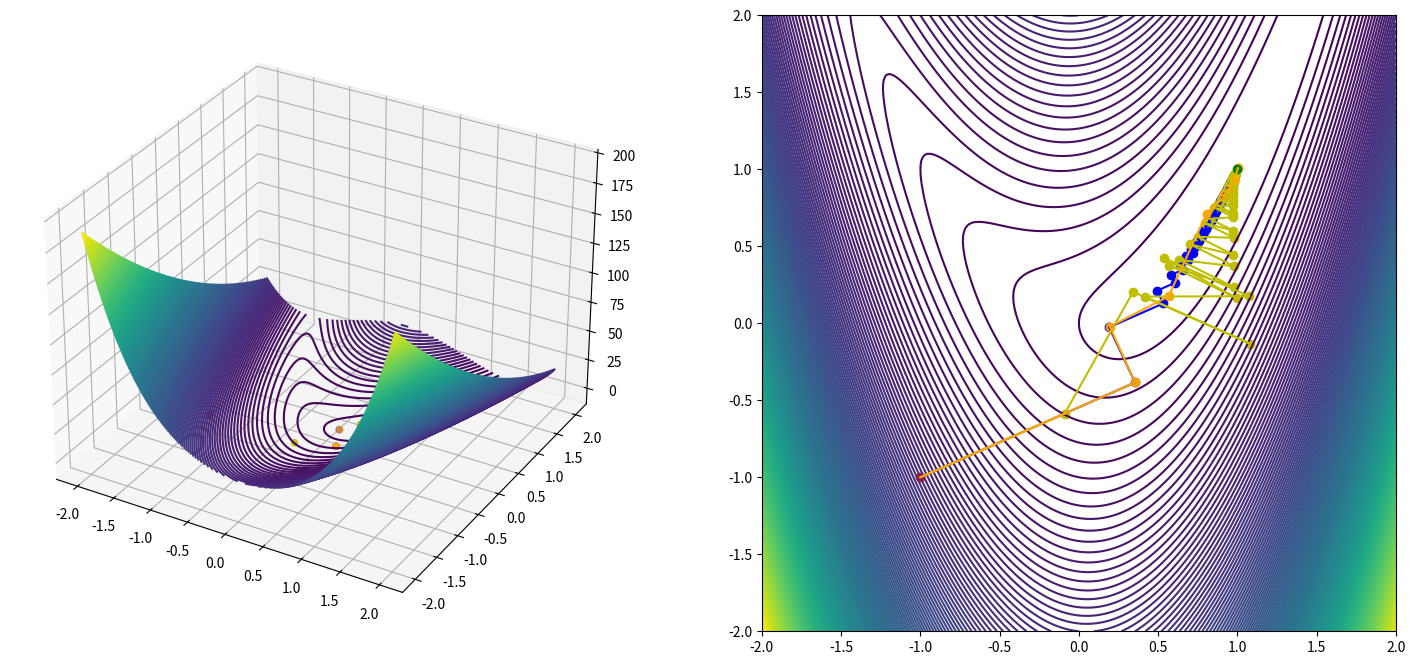

Write Python code to recreate this figure.
import numpy as np
import matplotlib.pyplot as plt
from mpl_toolkits.mplot3d import Axes3D
from scipy import optimize

def direction(grad):
    grad_norm = np.linalg.norm(grad)
    return -grad/grad_norm

def rosenbrock_grad(x1, x2):
    a = 1
    b = 5
    grad = np.zeros(2)
    grad[0] = 2*(x1-a) - 4*b*x1*(x2-np.power(x1,2))
    grad[1] = 2*b*(x2-np.power(x1,2))
    return grad

def rosenbrock(x1, x2):
    a = 1
    b = 5
    return np.power((a-x1),2) + b*np.power((x2-np.power(x1,2)),2)

def rosenbrock_alpha(alpha,startpoint,direction):
    a = 1
    b = 5
    x1 = startpoint[0]+alpha*direction[0]
    x2 = startpoint[1]+alpha*direction[1]

    return np.power((a-x1),2) + b*np.power((x2-np.power(x1,2)),2)

def line_search(startpoint,direction):
    alpha = optimize.fminbound(rosenbrock_alpha, -2, 2, args=(startpoint,direction))
    #print(alpha)
   
    newpoint = startpoint + alpha*direction
    return newpoint

def line_search_conjugate(startpoint,direction,k):
    alpha = np.power(0.9,k)
    #print(alpha)
   
    newpoint = startpoint + alpha*direction
    return newpoint

def gradient_descent(startpoint, grad_size_lim, max_iter, search_method):
    x = startpoint.astype(float)
    
    points = np.empty((0, 2))
    directions = np.empty((0, 2))
    points = np.append(points, [startpoint], axis=0)

    for i in range(max_iter):
        grad = rosenbrock_grad(x[0], x[1])
        if np.linalg.norm(grad) < grad_size_lim:
            if search_method == "optimal":
                print(f"Gradient descent with optimal step converged (grad < {grad_size_lim}) at iteration {i}, distance to global minimum: {np.linalg.norm(x-[1,1])}")
            elif search_method == "decaying":
                print(f"Gradient descent with decaying step converged (grad < {grad_size_lim}) at iteration {i}, distance to global minimum: {np.linalg.norm(x-[1,1])}")
            break
        
        elif i == max_iter-1:
            if search_method == "optimal":
                print(f"Gradient descent with optimal step did not converge after {max_iter} iterations, distance to global minimum: {np.linalg.norm(x-[1,1])}")
            elif search_method == "decaying":
                print(f"Gradient descent with decaying step did not converge after {max_iter} iterations, distance to global minimum: {np.linalg.norm(x-[1,1])}")

        dir = direction(grad)

        if search_method == "optimal":
            x[0],x[1] = line_search([x[0],x[1]], dir)
        elif search_method == "decaying":
            x[0], x[1] = line_search_conjugate([x[0],x[1]], dir,i)
        else:
            print("Invalid search method")
            raise ValueError
        
        points = np.append(points, [x], axis=0)
        directions = np.append(directions, [dir], axis=0)

    return points, directions

def gradient_descent_conjugate(startpoint, grad_size_lim, max_iter):
    x = startpoint.astype(float)
    points = np.empty((0, 2))
    directions = np.empty((0, 2))
    points = np.append(points, [startpoint], axis=0)
    prev_grad = np.zeros(2) #previous gradient

    for i in range(max_iter):
        grad = rosenbrock_grad(x[0], x[1])

        if np.linalg.norm(grad) < grad_size_lim:
            print(f"Conjugate gradient descent with optimal step converged (grad < {grad_size_lim}) at iteration {i}, distance to global minimum: {np.linalg.norm(x-[1,1])}")
            break
        elif i == max_iter-1:
            print(f"Conjugate gradient descent with optimal step did not converge after {max_iter} iterations, distance to global minimum: {np.linalg.norm(x-[1,1])}")

        if(i == 0):
            dir = direction(grad)
        else:
            #Polak Ribiere equation for beta
            beta = np.dot(grad,grad-prev_grad)/np.dot(prev_grad,prev_grad)
            beta = max(0,beta)

            dir = direction(grad) + beta*directions[i-1]

        x[0], x[1] = line_search([x[0],x[1]], dir)
        points = np.append(points, [x], axis=0)
        directions = np.append(directions, [dir], axis=0)
        prev_grad = grad

    return points, directions




if __name__ == '__main__':

    grad_size_lim = 0.01
    max_iter = 100
    startpoint = np.array([-1,-1])
    global_min = (1,1)

    x1leftLim = -2
    x1rightLim = 2
    x1leftLim = -2
    x1rightLim = 2

    X1range = np.linspace(x1leftLim, x1rightLim, 200)
    X2range = np.linspace(x1leftLim, x1rightLim, 200)
    X1c, X2c = np.meshgrid(X1range, X2range)
    Zc = rosenbrock(X1c,X2c)

    print(f"\n\nGlobal minimum at (1,1) with value {rosenbrock(1,1)}")
    print(f"Starting point: {startpoint}")
    print(f"Gradient size limit: {grad_size_lim}")
    print(f"Max iterations: {max_iter}")
    print("\nGradient descent methods: ")
    points_gd_opt, directions_gd_opt = gradient_descent(startpoint, grad_size_lim, max_iter, "optimal")
    points_gd_dec, directions_gd_dec = gradient_descent(startpoint, grad_size_lim, max_iter, "decaying")

    print("\nConjugate gradient method with Polak-Ribiere equation and optimal stepsize: ")
    points_cg, directions_cg = gradient_descent_conjugate(startpoint, grad_size_lim, max_iter)

    # Plot the surface.
    fig = plt.figure(figsize=(18,8))
    ax = fig.add_subplot(1, 2, 1,projection='3d')

    #startpoint 3D
    ax.scatter(startpoint[0], startpoint[1], rosenbrock(startpoint[0], startpoint[1]), c='r', marker='o')
    #endpoint 3D
    ax.scatter(1, 1, rosenbrock(1, 1), c='g', marker='o')
    #gradient descent optimal
    ax.scatter(points_gd_opt[1:,0], points_gd_opt[1:,1], rosenbrock(points_gd_opt[1:,0], points_gd_opt[1:,1]), c='b', marker='o')
    #gradient descent decaying
    ax.scatter(points_gd_dec[1:,0], points_gd_dec[1:,1], rosenbrock(points_gd_dec[1:,0], points_gd_dec[1:,1]), c='y', marker='o')
    #conjugate descent
    ax.scatter(points_cg[1:,0], points_cg[1:,1], rosenbrock(points_cg[1:,0], points_cg[1:,1]), c='orange', marker='o')

    ax.contour3D(X1c, X2c, Zc,200, cmap='viridis')
    
    ax = fig.add_subplot(1, 2,2)
    ax.contour(X1c, X2c, Zc, 200)
    ax.scatter(startpoint[0], startpoint[1], c='r', marker='o')


    #gradient descent optimal
    ax.scatter(points_gd_opt[1:,0], points_gd_opt[1:,1], c='b', marker='o')
    #gradient descent decaying
    ax.scatter(points_gd_dec[1:,0], points_gd_dec[1:,1], c='y', marker='o')
    #conjugate gradient
    ax.scatter(points_cg[1:,0], points_cg[1:,1], c='orange', marker='o')

    #plot lines between points
    for i in range(1,len(points_gd_opt)):
        ax.plot([points_gd_opt[i-1][0],points_gd_opt[i][0]],[points_gd_opt[i-1][1],points_gd_opt[i][1]],c='b')
    for i in range(1,len(points_gd_dec)):
        ax.plot([points_gd_dec[i-1][0],points_gd_dec[i][0]],[points_gd_dec[i-1][1],points_gd_dec[i][1]],c='y')
    for i in range(1,len(points_cg)):
        ax.plot([points_cg[i-1][0],points_cg[i][0]],[points_cg[i-1][1],points_cg[i][1]],c='orange')

    #cil
    ax.scatter(1, 1 ,c='g', marker='o')


    plt.show()